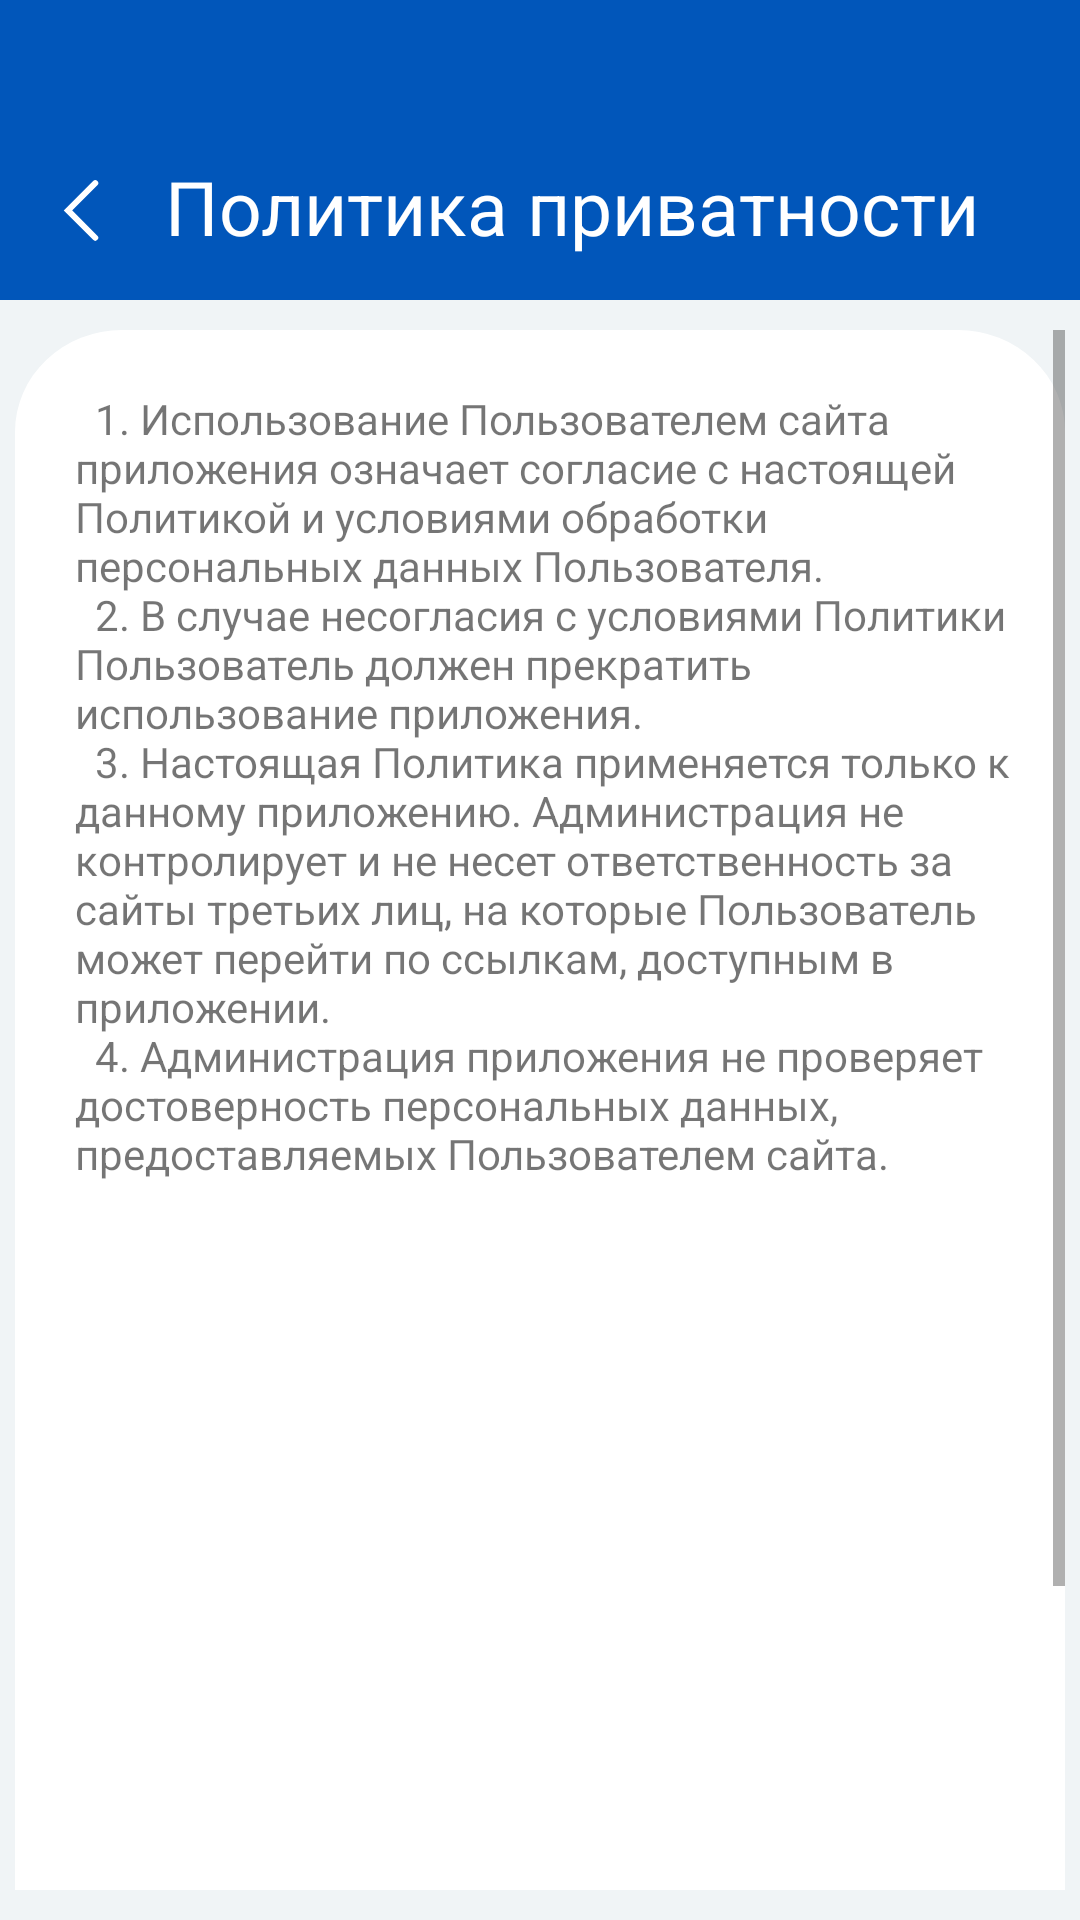

Reconstruct the res/layout file that produces this screen, plus the resources it refers to.
<!-- AndroidManifest.xml: application theme Theme.Booklyn -->
<!-- res/layout/fragment_policy_and_privacy.xml -->
<?xml version="1.0" encoding="utf-8"?>
<LinearLayout xmlns:android="http://schemas.android.com/apk/res/android"
    xmlns:tools="http://schemas.android.com/tools"
    android:layout_width="match_parent"
    android:layout_height="match_parent"
    tools:context=".settings_page.SettingsPageFragment"
    android:orientation="vertical"
    android:theme="@style/Theme.Settings"
    android:background="@color/setting_background">

    <FrameLayout
        android:layout_width="match_parent"
        android:layout_height="100dp"
        android:background="@color/primary_color">

        <ImageView
            android:id="@+id/policy_and_privacy_imageView_sign_back"
            android:layout_width="wrap_content"
            android:layout_height="wrap_content"
            android:src="@drawable/sign_back"
            android:padding="10dp"
            android:layout_marginTop="50dp"
            android:layout_marginLeft="10dp"/>

        <TextView
            android:id="@+id/order_info_textView_title"
            android:layout_marginTop="52dp"
            android:layout_marginLeft="55dp"
            android:layout_width="match_parent"
            android:layout_height="wrap_content"
            android:text="@string/settings_privacy_policy"
            android:textSize="@dimen/title_size"
            android:textColor="@color/white" />
    </FrameLayout>

    <ScrollView
        android:layout_width="wrap_content"
        android:layout_height="wrap_content"
        android:layout_gravity="center"
        android:layout_marginTop="10dp"
        android:layout_marginBottom="10dp">

        <FrameLayout
            android:layout_width="350dp"
            android:layout_height="wrap_content"
            android:background="@drawable/settings_background">

            <TextView
                android:layout_width="320dp"
                android:layout_height="wrap_content"
                android:layout_marginLeft="20dp"
                android:layout_marginTop="20dp"
                android:layout_marginRight="20dp"
                android:layout_marginBottom="20dp"
                android:text="@string/privacy_policy_text"/>
        </FrameLayout>
    </ScrollView>

</LinearLayout>
<!-- resources referenced by this layout -->
<resources>
  <color name="primary_color">#0156BA</color>
  <color name="setting_background">#F0F4F6</color>
  <color name="white">#FFFFFFFF</color>
  <dimen name="title_size">25dp</dimen>
  <!-- drawable settings_background (drawable) -->
  <vector xmlns:android="http://schemas.android.com/apk/res/android"
      android:width="334dp"
      android:height="646dp"
      android:viewportWidth="334"
      android:viewportHeight="646">
    <path
        android:pathData="M34,0L300,0A34,34 0,0 1,334 34L334,612A34,34 0,0 1,300 646L34,646A34,34 0,0 1,0 612L0,34A34,34 0,0 1,34 0z"
        android:fillColor="#ffffff"/>
  </vector>
  <!-- drawable sign_back (drawable) -->
  <vector xmlns:android="http://schemas.android.com/apk/res/android"
      android:width="14dp"
      android:height="23dp"
      android:viewportWidth="14"
      android:viewportHeight="23">
    <path
        android:pathData="M11.75,19.25L2.663,10.163L11.75,1.076"
        android:strokeWidth="2"
        android:fillColor="#00000000"
        android:strokeColor="#ffffff"
        android:strokeLineCap="round"/>
  </vector>
  <string name="privacy_policy_text">\t1. Использование Пользователем сайта приложения означает согласие с настоящей Политикой и условиями обработки персональных данных Пользователя.\n
  \t2. В случае несогласия с условиями Политики Пользователь должен прекратить использование приложения.\n
  \t3. Настоящая Политика применяется только к данному приложению. Администрация не контролирует и не несет ответственность за сайты третьих лиц, на которые Пользователь может перейти по ссылкам, доступным в приложении.\n
  \t4. Администрация приложения не проверяет достоверность персональных данных, предоставляемых Пользователем сайта.</string>
  <string name="settings_privacy_policy">Политика приватности</string>
  <style name="Theme.Settings" parent="Theme.AppCompat.Light.NoActionBar">
          
          <item name="colorPrimary">@color/white</item>
          <item name="colorControlActivated">@color/red</item>
      </style>
  <style name="Theme.Booklyn" parent="Theme.MaterialComponents.DayNight.NoActionBar">
          
          <item name="android:windowTranslucentStatus">true</item>
          <item name="colorPrimary">@color/primary_color</item>
          <item name="colorPrimaryVariant">@color/primary_variant_color</item>
          <item name="colorOnPrimary">@color/white</item>
          
          <item name="colorSecondary">@color/primary_color</item>
          <item name="colorSecondaryVariant">@color/primary_color</item>
          <item name="colorOnSecondary">@color/black</item>
          
          <item name="android:statusBarColor">?attr/colorPrimaryVariant</item>
          
      </style>
  <color name="red">#D41616</color>
  <color name="primary_variant_color">#0156BA</color>
  <color name="black">#FF000000</color>
</resources>
